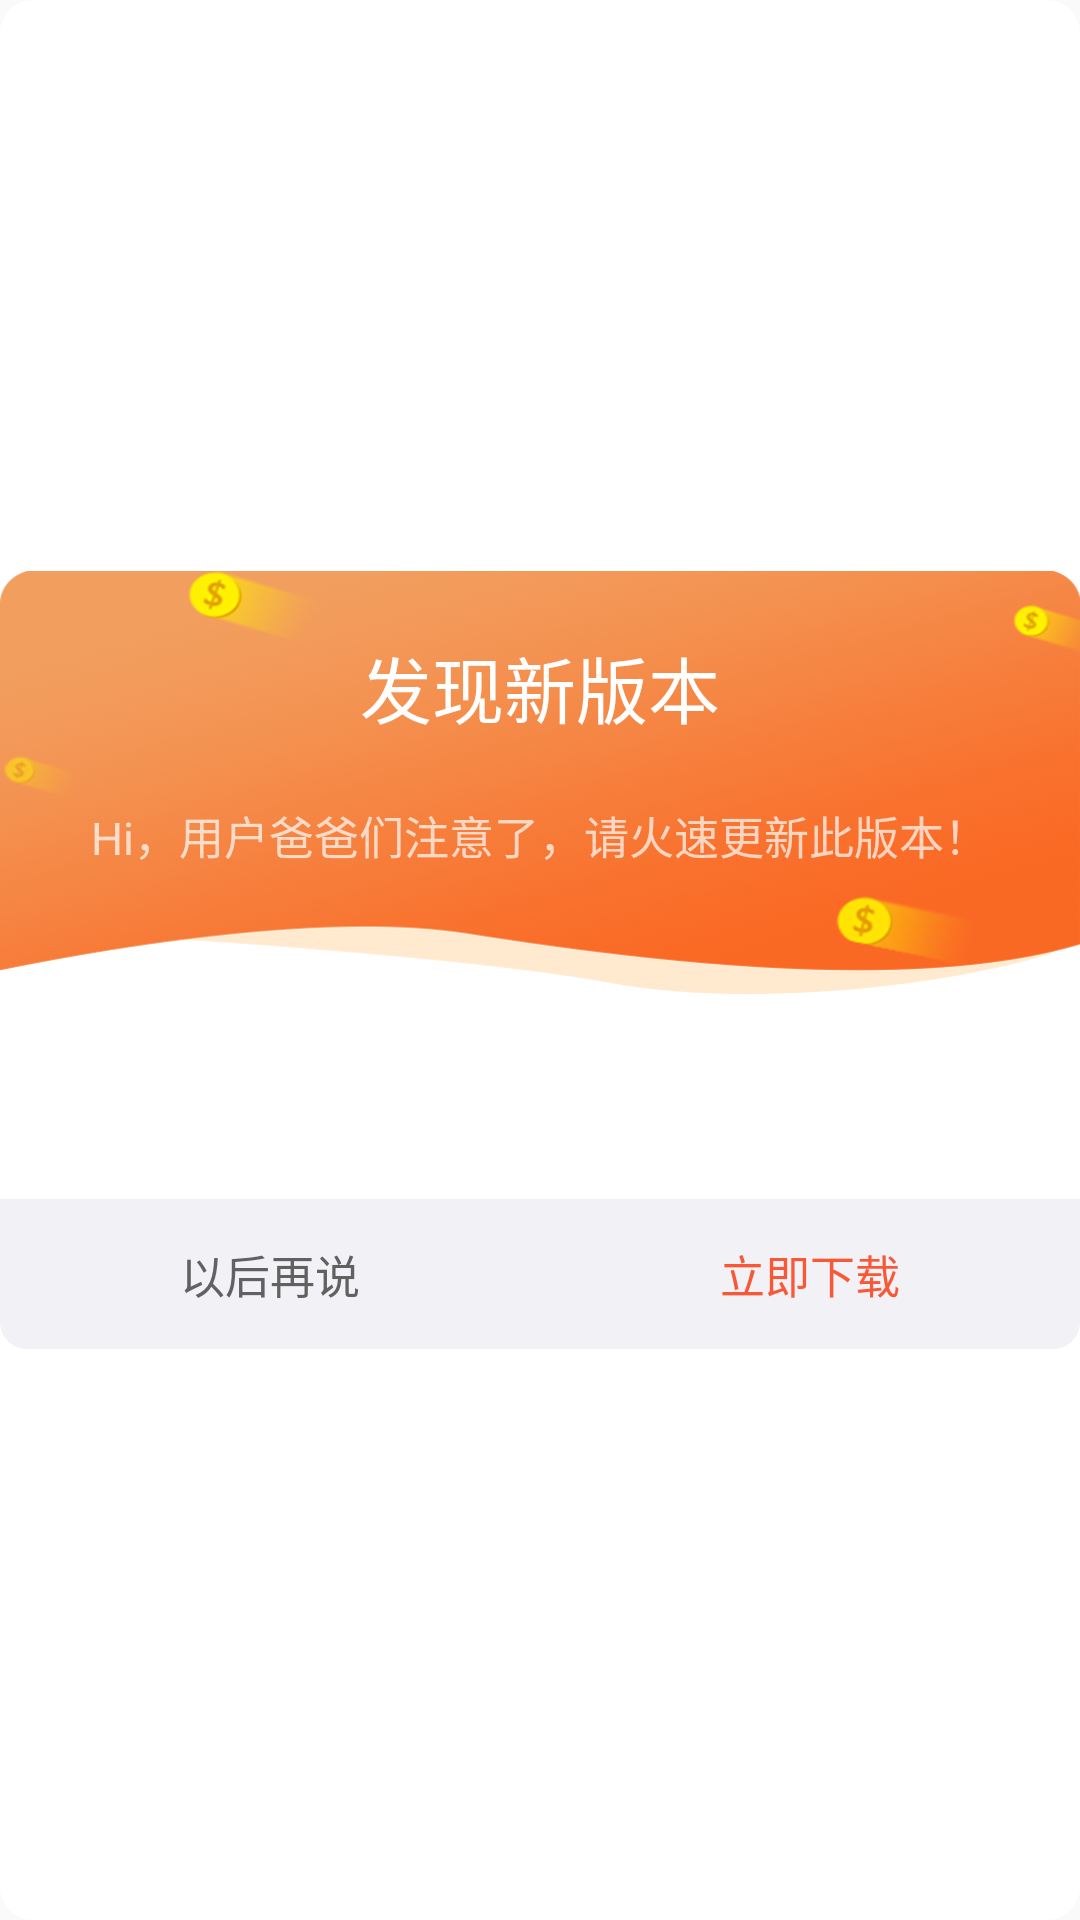

Write the Android layout XML for this screen, with the resource values it uses.
<!-- AndroidManifest.xml: application theme AppTheme -->
<!-- res/layout/dialog_check_update.xml -->
﻿<?xml version="1.0" encoding="utf-8"?>
<LinearLayout xmlns:android="http://schemas.android.com/apk/res/android"
    android:layout_width="match_parent"
    android:layout_height="wrap_content"
    android:background="@drawable/shape_round_corner_dailog_check_update"
    android:gravity="center"
    android:orientation="vertical">

    <LinearLayout
        android:layout_width="match_parent"
        android:layout_height="141dp"
        android:background="@drawable/check_update_dialog_bg"
        android:paddingHorizontal="30dp"
        android:gravity="center_horizontal"
        android:orientation="vertical">

        <TextView
            android:layout_marginTop="21dp"
            android:layout_width="wrap_content"
            android:layout_height="wrap_content"
            android:text="@string/update_dialog_main_title"
            android:textColor="#fff"
            android:textSize="24dp" />

        <TextView
            android:layout_marginTop="21dp"
            android:layout_width="wrap_content"
            android:layout_height="wrap_content"
            android:text="@string/update_dialog_sub_title"
            android:textColor="#B3FFFFFF"
            android:textSize="15dp" />
    </LinearLayout>

    <TextView
        android:id="@+id/content"
        android:layout_width="wrap_content"
        android:layout_height="wrap_content"
        android:layout_marginHorizontal="30dp"
        android:layout_marginTop="24dp"
        android:textColor="#626161"
        android:textSize="15dp" />

    <LinearLayout
        android:layout_width="match_parent"
        android:layout_height="50dp"
        android:layout_marginTop="24dp"
        android:background="@drawable/shape_round_corner_dailog_bottom"
        android:orientation="horizontal">

        <TextView
            android:id="@+id/cancel"
            android:layout_width="0dp"
            android:layout_height="match_parent"
            android:layout_weight="1"
            android:gravity="center"
            android:text="@string/android_auto_update_dialog_btn_cancel"
            android:textColor="#626161"
            android:textSize="15dp" />

        <TextView
            android:id="@+id/ok"
            android:layout_width="0dp"
            android:layout_height="match_parent"
            android:layout_weight="1"
            android:gravity="center"
            android:text="@string/android_auto_update_dialog_btn_download"
            android:textColor="#F85836"
            android:textSize="15dp" />
    </LinearLayout>
</LinearLayout>
<!-- resources referenced by this layout -->
<resources>
  <!-- drawable check_update_dialog_bg: png bitmap (drawable-xxhdpi, 249760 bytes) -->
  <!-- drawable shape_round_corner_dailog_bottom (drawable) -->
  ﻿<?xml version="1.0" encoding="utf-8"?>
  <shape xmlns:android="http://schemas.android.com/apk/res/android"
  	android:shape="rectangle">
  	<solid android:color="#F1F1F6" />
  	<corners
  		android:bottomLeftRadius="9dp"
  		android:bottomRightRadius="9dp"/>
  </shape>
  <!-- drawable shape_round_corner_dailog_check_update (drawable) -->
  ﻿<?xml version="1.0" encoding="utf-8"?>
  <shape xmlns:android="http://schemas.android.com/apk/res/android"
  	android:shape="rectangle">
  	<solid android:color="#ffffff" />
  	<corners
  		android:radius="11dp" />
  </shape>
  <string name="android_auto_update_dialog_btn_cancel">以后再说</string>
  <string name="android_auto_update_dialog_btn_download">立即下载</string>
  <string name="update_dialog_main_title">发现新版本</string>
  <string name="update_dialog_sub_title">Hi，用户爸爸们注意了，请火速更新此版本！</string>
  <style name="AppTheme" parent="BaseAppTheme" />
  <style name="BaseAppTheme" parent="Theme.AppCompat.Light.NoActionBar">
          
          <item name="colorPrimary">@color/colorPrimary</item>
          <item name="colorPrimaryDark">@color/colorPrimaryDark</item>
          <item name="colorAccent">@color/colorAccent</item>
          <item name="android:listDivider">@drawable/shape_divider_dash</item>
      </style>
  <color name="colorPrimary">#3F51B5</color>
  <color name="colorPrimaryDark">#303F9F</color>
  <color name="colorAccent">#FF4081</color>
</resources>
